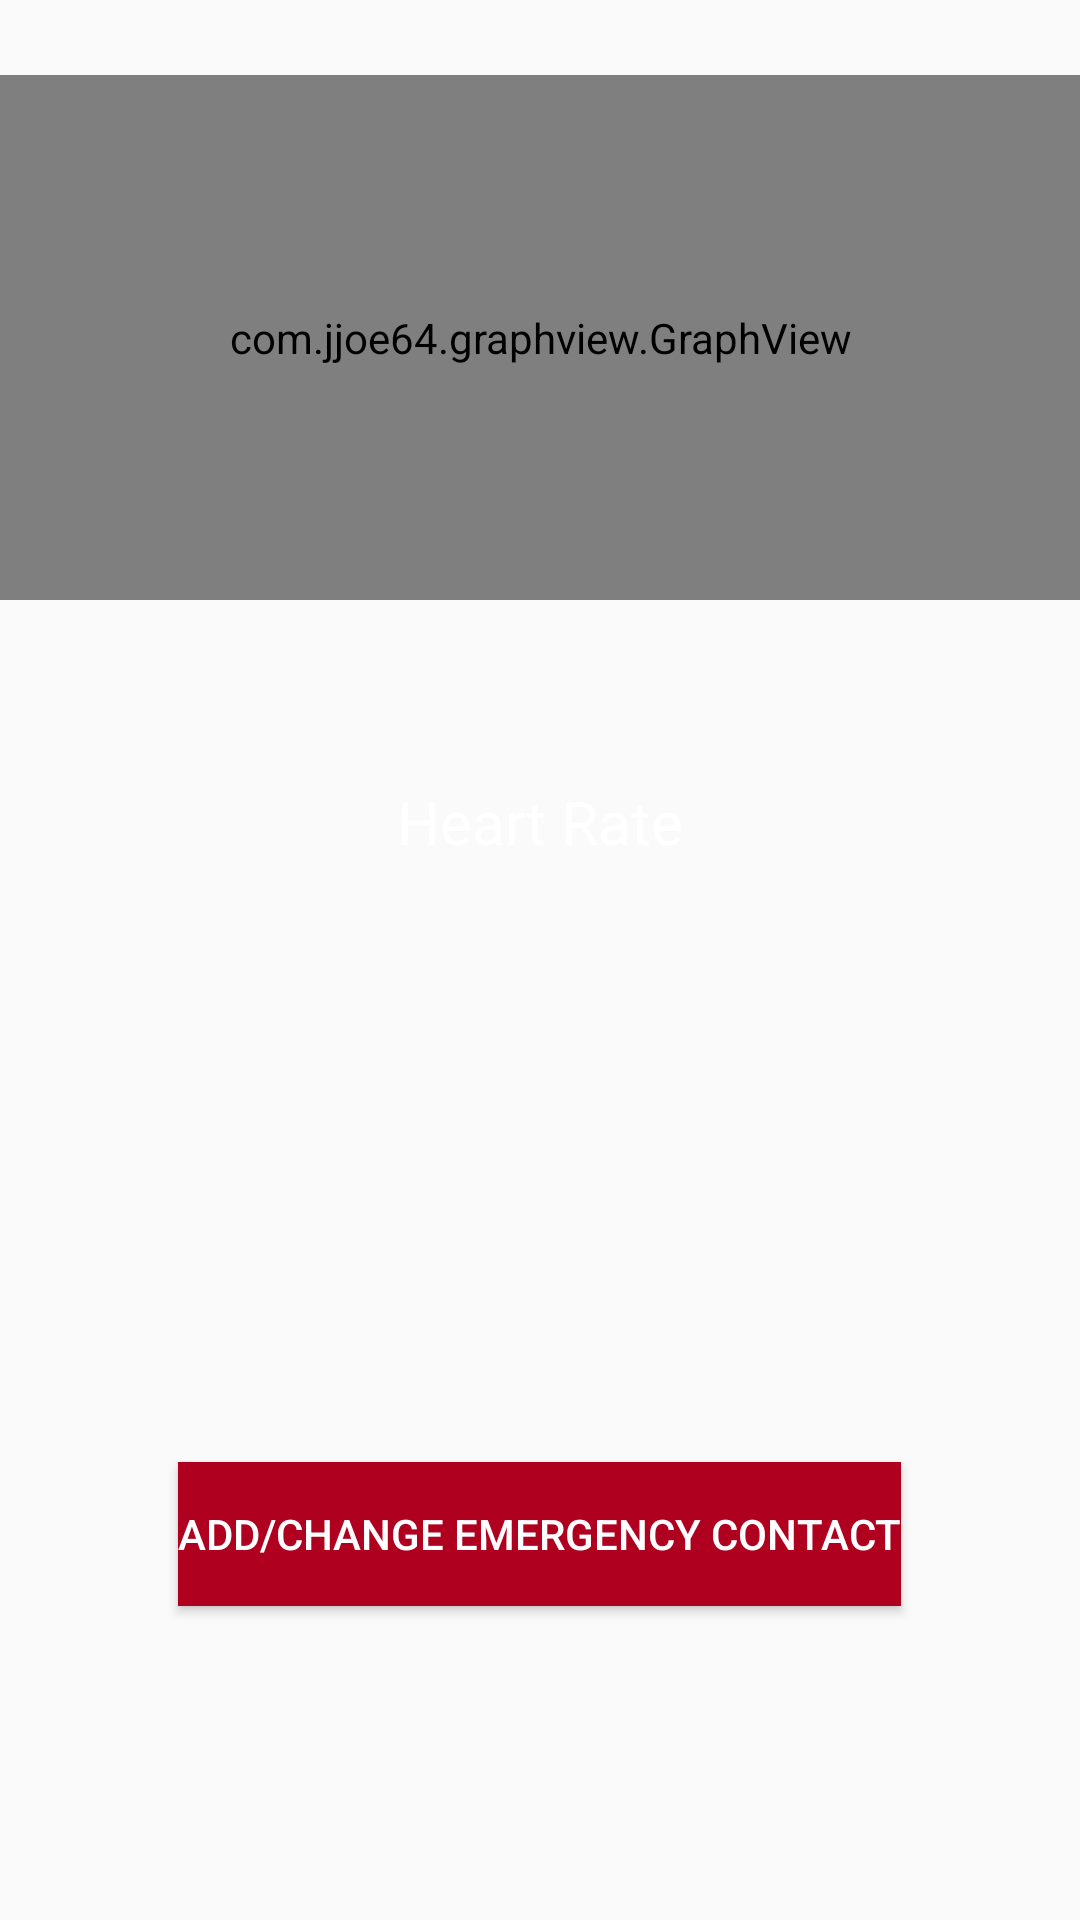

Produce the Android XML layout that renders to this screen, including the resource entries it uses.
<!-- AndroidManifest.xml: application theme AppTheme -->
<!-- res/layout/activity_main.xml -->
<?xml version="1.0" encoding="utf-8"?>
<LinearLayout
    xmlns:android = "http://schemas.android.com/apk/res/android"
    xmlns:app = "http://schemas.android.com/apk/res-auto"
    xmlns:tools = "http://schemas.android.com/tools"
    android:layout_width = "match_parent"
    android:orientation = "vertical"
    android:layout_height = "match_parent"
    tools:context = ".MainActivity"
    android:background="@color/backgroundColor">

    <com.jjoe64.graphview.GraphView
        android:id="@+id/graph"
        android:layout_width="match_parent"
        android:layout_height="175dp"
        android:layout_marginTop="25dp"/>

    <TextView
        android:paddingTop="20dp"
        android:gravity="center_horizontal"
        android:layout_width="match_parent"
        android:layout_height="wrap_content"
        android:textColor="@color/colorPrimaryDark"
        android:textSize="30sp"
        android:id="@+id/heartrate"
        />

    <TextView
        android:id="@+id/heartratetext"
        android:layout_width="fill_parent"
        android:layout_height="wrap_content"
        android:gravity="center"
        android:layout_gravity="top"
        android:textColor="@color/colorPrimaryDark"
        android:textSize="20sp"
        android:text="@string/heart_rate"
         />

    <ScrollView
        android:layout_width="fill_parent"
        android:layout_height="200dp"
        android:fillViewport="true"
        android:id="@+id/scview">

        <LinearLayout
            android:id="@+id/seizuresLL"
            android:layout_width="match_parent"
            android:layout_height="wrap_content"
            android:orientation="vertical" />
    </ScrollView>

    <Button
        android:layout_width="wrap_content"
        android:layout_height="wrap_content"
        android:text="@string/add_change_emergency_contact"
        android:background="@color/colorAccent"
        android:textColor="@color/colorPrimaryDark"
        android:id="@+id/emergencyButton"
        android:layout_gravity="center|bottom"
        android:onClick="changeEmergencyContact">
    </Button>





</LinearLayout>
<!-- resources referenced by this layout -->
<resources>
  <color name="colorAccent">#B00020</color>
  <color name="colorPrimaryDark">#FFFFFF</color>
  <string name="add_change_emergency_contact">Add/Change Emergency Contact</string>
  <string name="heart_rate">Heart Rate</string>
  <style name="AppTheme" parent="Theme.MaterialComponents.DayNight.Bridge">
  
      
          <item name="colorPrimary">@color/colorPrimary</item>
          <item name="colorPrimaryDark">@color/colorPrimaryDark</item>
          <item name="colorAccent">@color/colorAccent</item>
          <item name="titleTextColor">@color/yourColorTitle</item>
      </style>
  <color name="colorPrimary">#121212</color>
  <color name="yourColorTitle">#B00020</color>
</resources>
